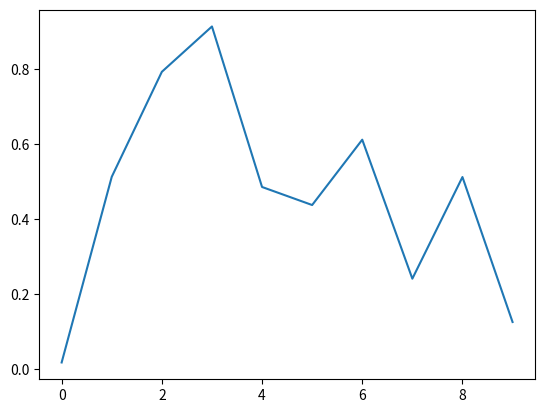
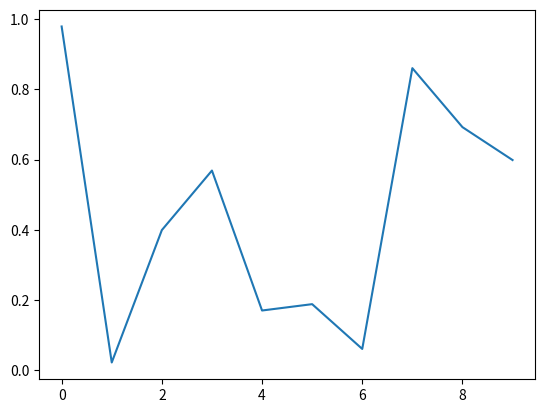
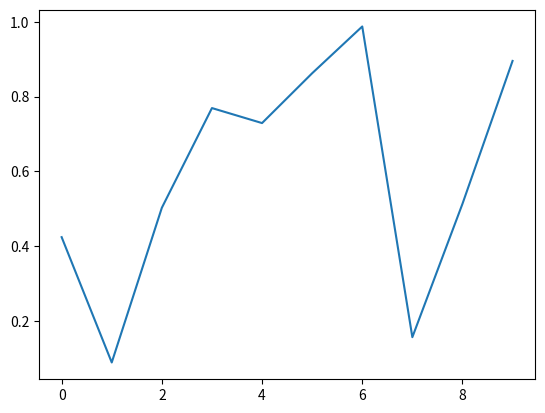
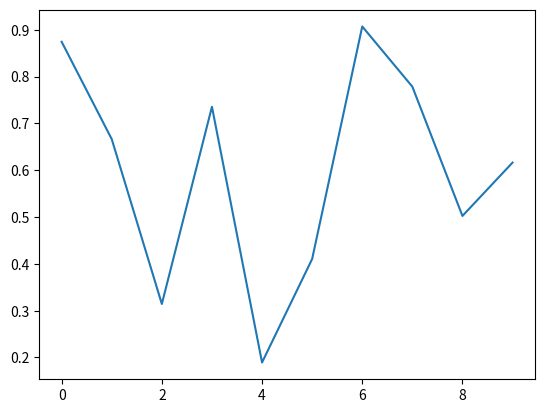
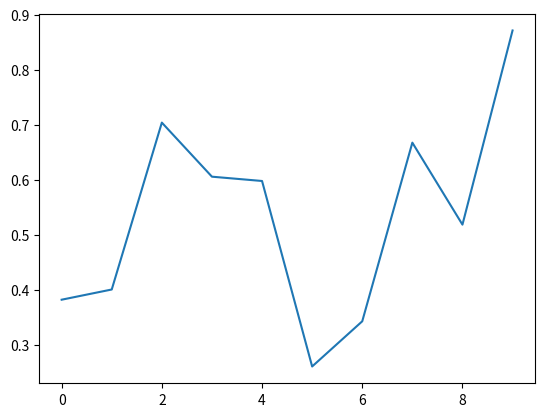
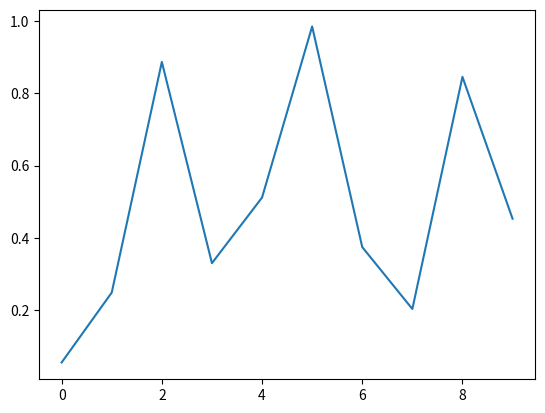
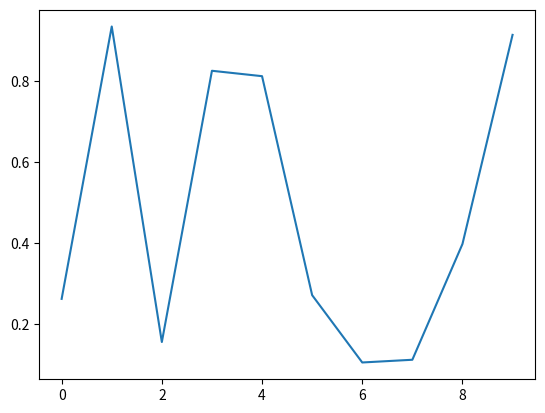
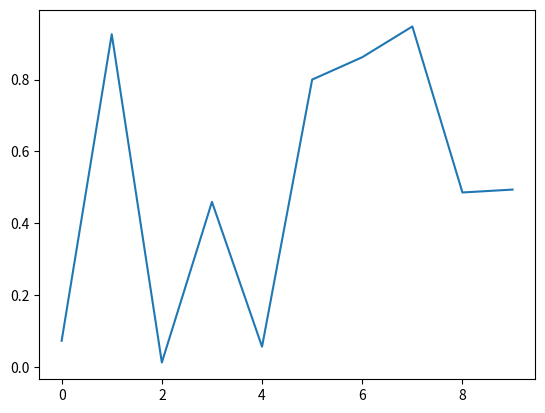
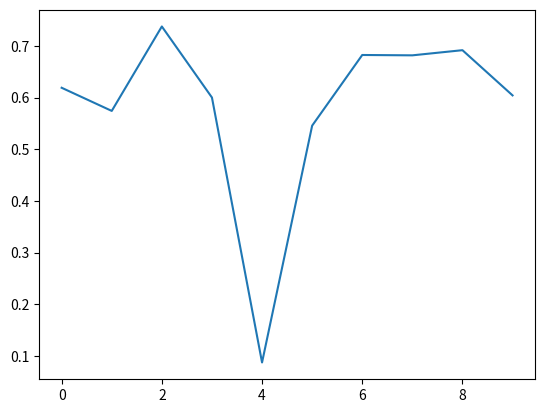
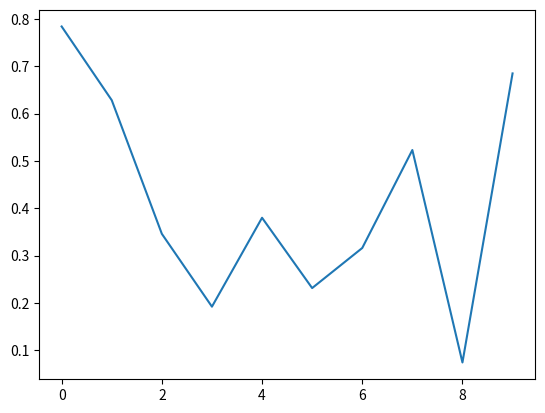
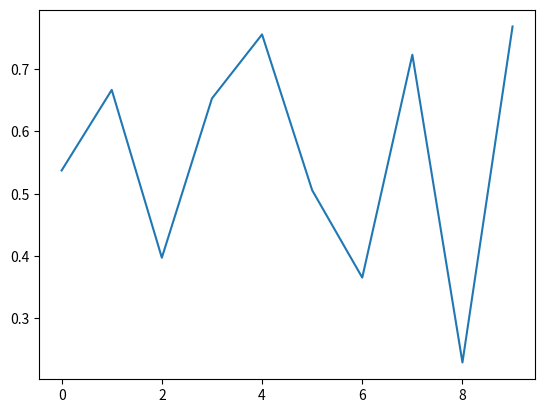
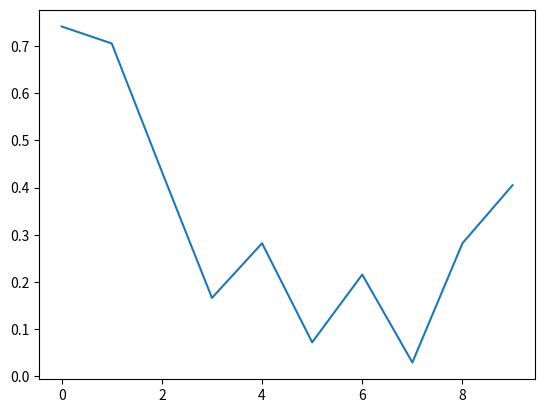
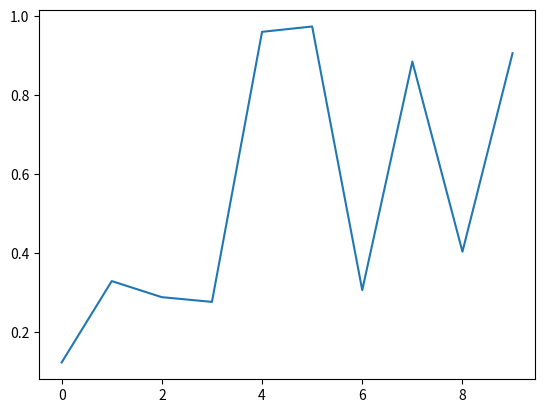
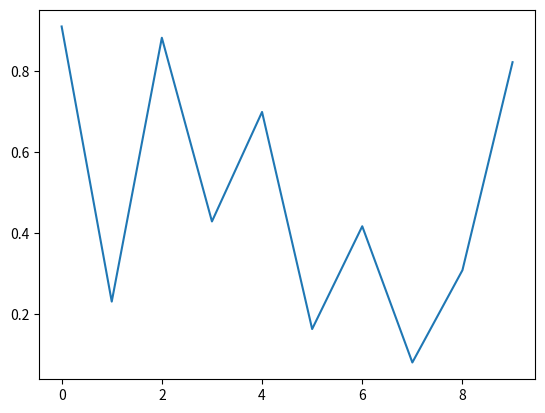
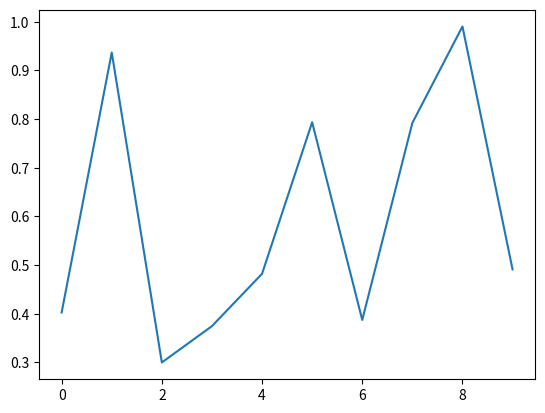
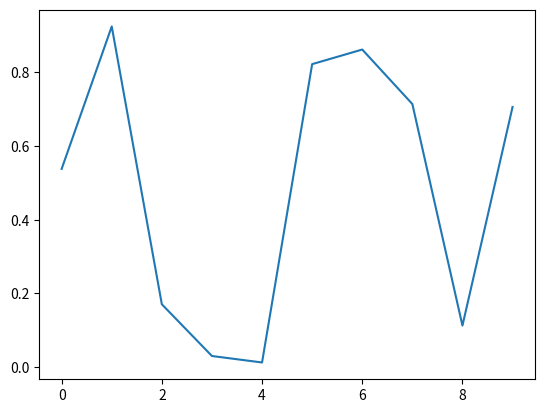

Source code (Python) for these figures, in order:
import matplotlib.pyplot as plt
import numpy as np

plt.ion()
# for i in range(50):
#     y = np.random.random([10, 1])
#     plt.plot(y)
#     plt.draw()
#     plt.pause(0.3)
#     plt.clf()


def test():
    y = np.random.random([10, 1])
    plt.plot(y)
    plt.draw()
    plt.pause(0.3)
    plt.clf()


for i in range(50):
    test()
